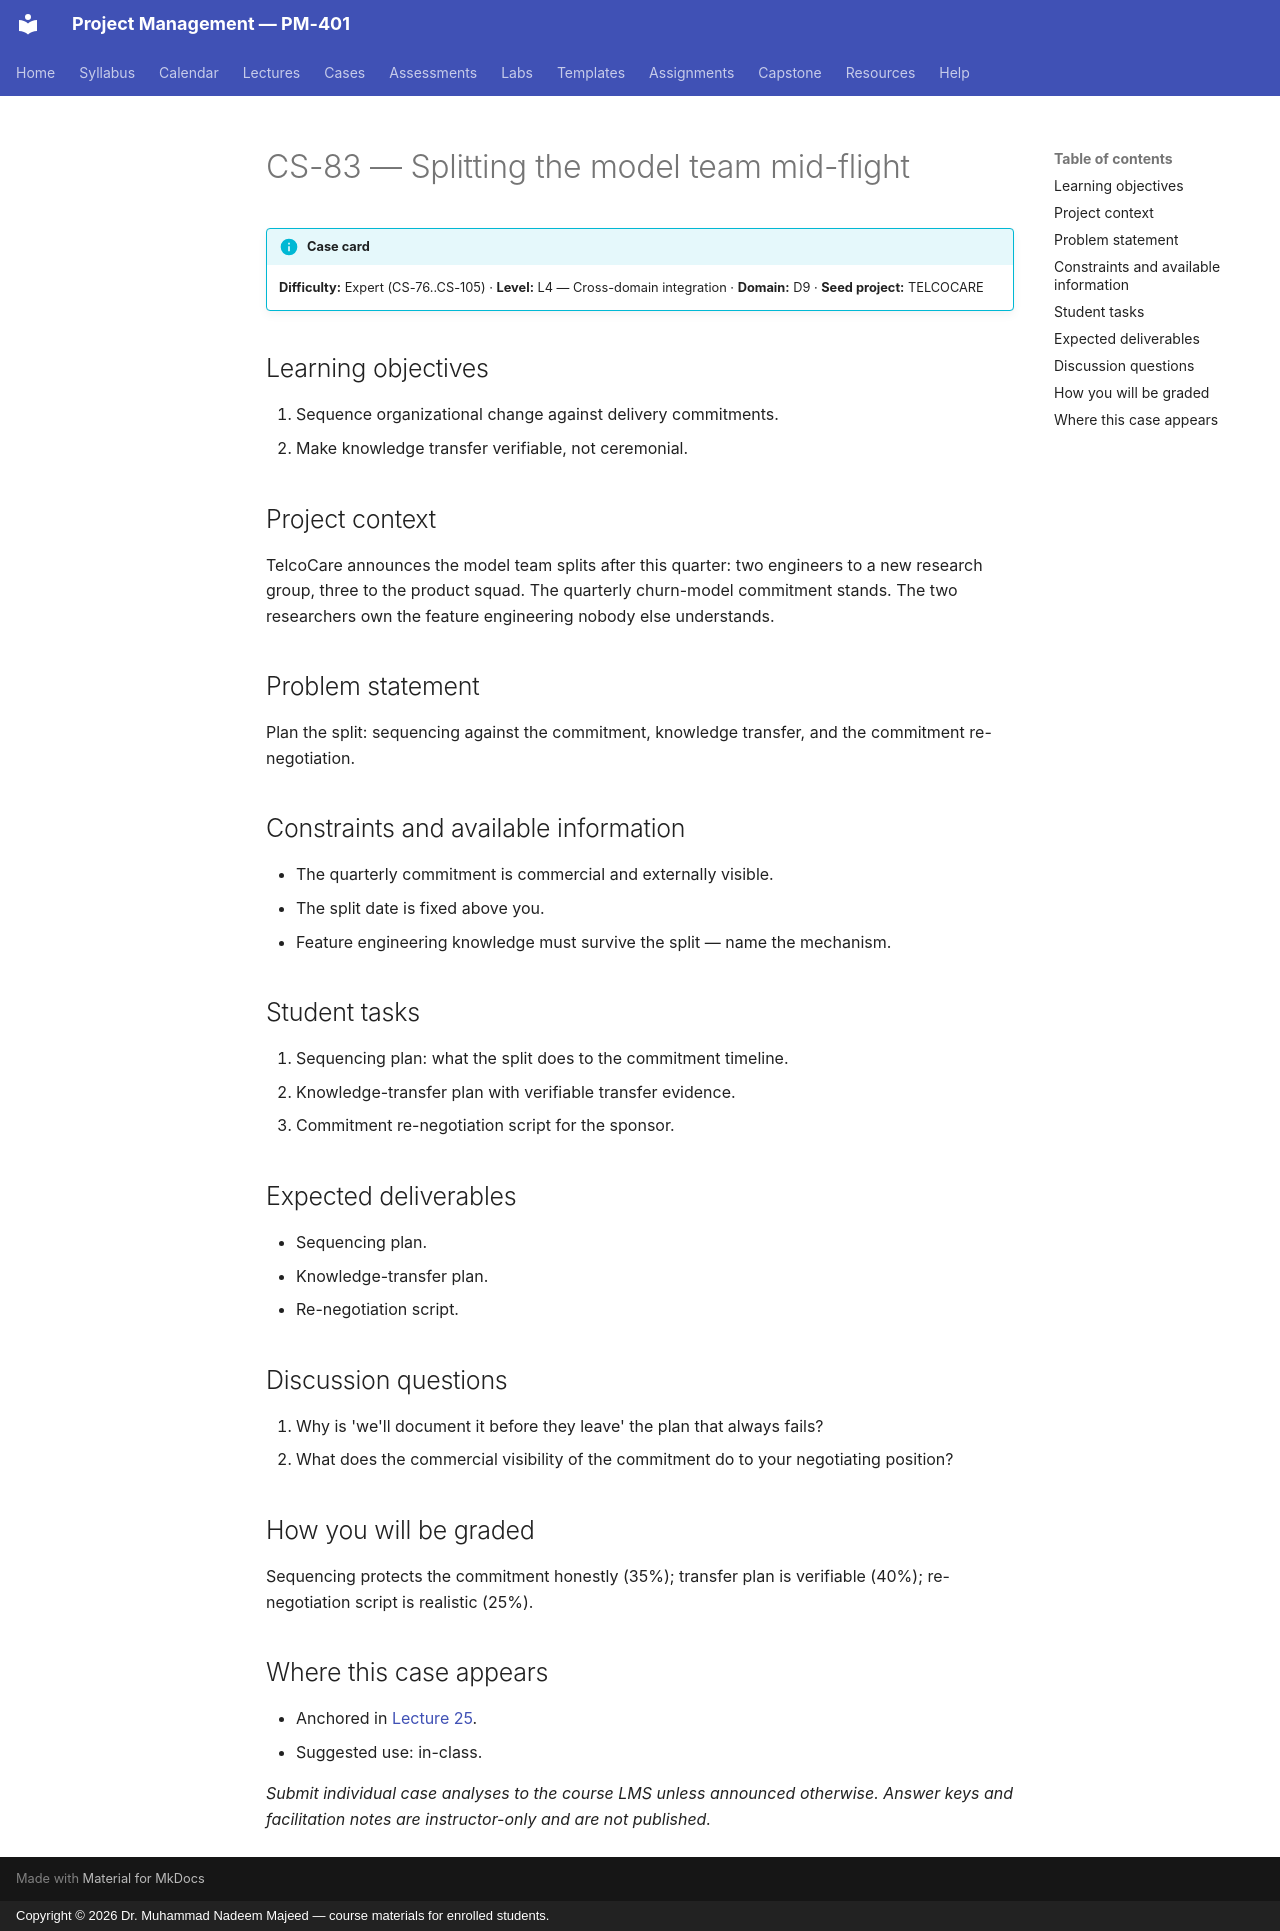

repository: nadeem-majeedch/Project-Management · page: cases/CS-83/index.html · generator: mkdocs · copyright: Copyright © 2026 Dr. Muhammad Nadeem Majeed — course materials for enrolled students.

<!-- AUTO-GENERATED from planning/*.yaml via tools/scaffold.py. Edit the YAML, not this file. -->

# CS-83 — Splitting the model team mid-flight

!!! info "Case card"
    **Difficulty:** Expert (CS-76..CS-105) ·
    **Level:** L4 — Cross-domain integration ·
    **Domain:** D9 · **Seed project:** TELCOCARE

## Learning objectives

1. Sequence organizational change against delivery commitments.
2. Make knowledge transfer verifiable, not ceremonial.

## Project context

TelcoCare announces the model team splits after this quarter: two engineers to a new research group, three to the product squad. The quarterly churn-model commitment stands. The two researchers own the feature engineering nobody else understands.

## Problem statement

Plan the split: sequencing against the commitment, knowledge transfer, and the commitment re-negotiation.

## Constraints and available information

- The quarterly commitment is commercial and externally visible.
- The split date is fixed above you.
- Feature engineering knowledge must survive the split — name the mechanism.

## Student tasks

1. Sequencing plan: what the split does to the commitment timeline.
2. Knowledge-transfer plan with verifiable transfer evidence.
3. Commitment re-negotiation script for the sponsor.

## Expected deliverables

- Sequencing plan.
- Knowledge-transfer plan.
- Re-negotiation script.

## Discussion questions

1. Why is 'we'll document it before they leave' the plan that always fails?
1. What does the commercial visibility of the commitment do to your negotiating position?

## How you will be graded

Sequencing protects the commitment honestly (35%); transfer plan is verifiable (40%); re-negotiation script is realistic (25%).

## Where this case appears

- Anchored in [Lecture 25](../lectures/L25-25-team-performance.md).
- Suggested use: in-class.

*Submit individual case analyses to the course LMS unless announced otherwise.
Answer keys and facilitation notes are instructor-only and are not published.*
